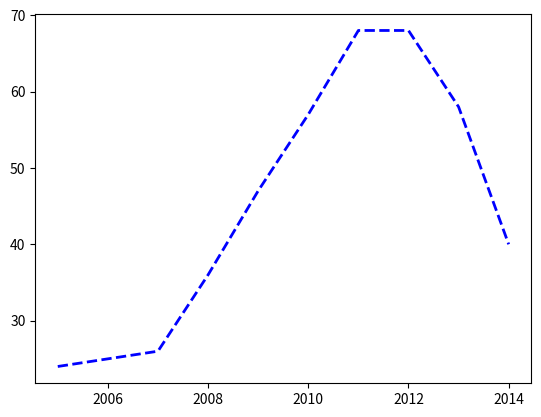

Here is the Python script that generated this plot:
import numpy as np
import matplotlib.pyplot as plt

years = [2005 + x for x in range(10)]
weight = [24, 25, 26, 36, 47, 57, 68, 68, 58, 40]

plt.plot(years, weight, c='b', lw=2, linestyle='--')
plt.show()
